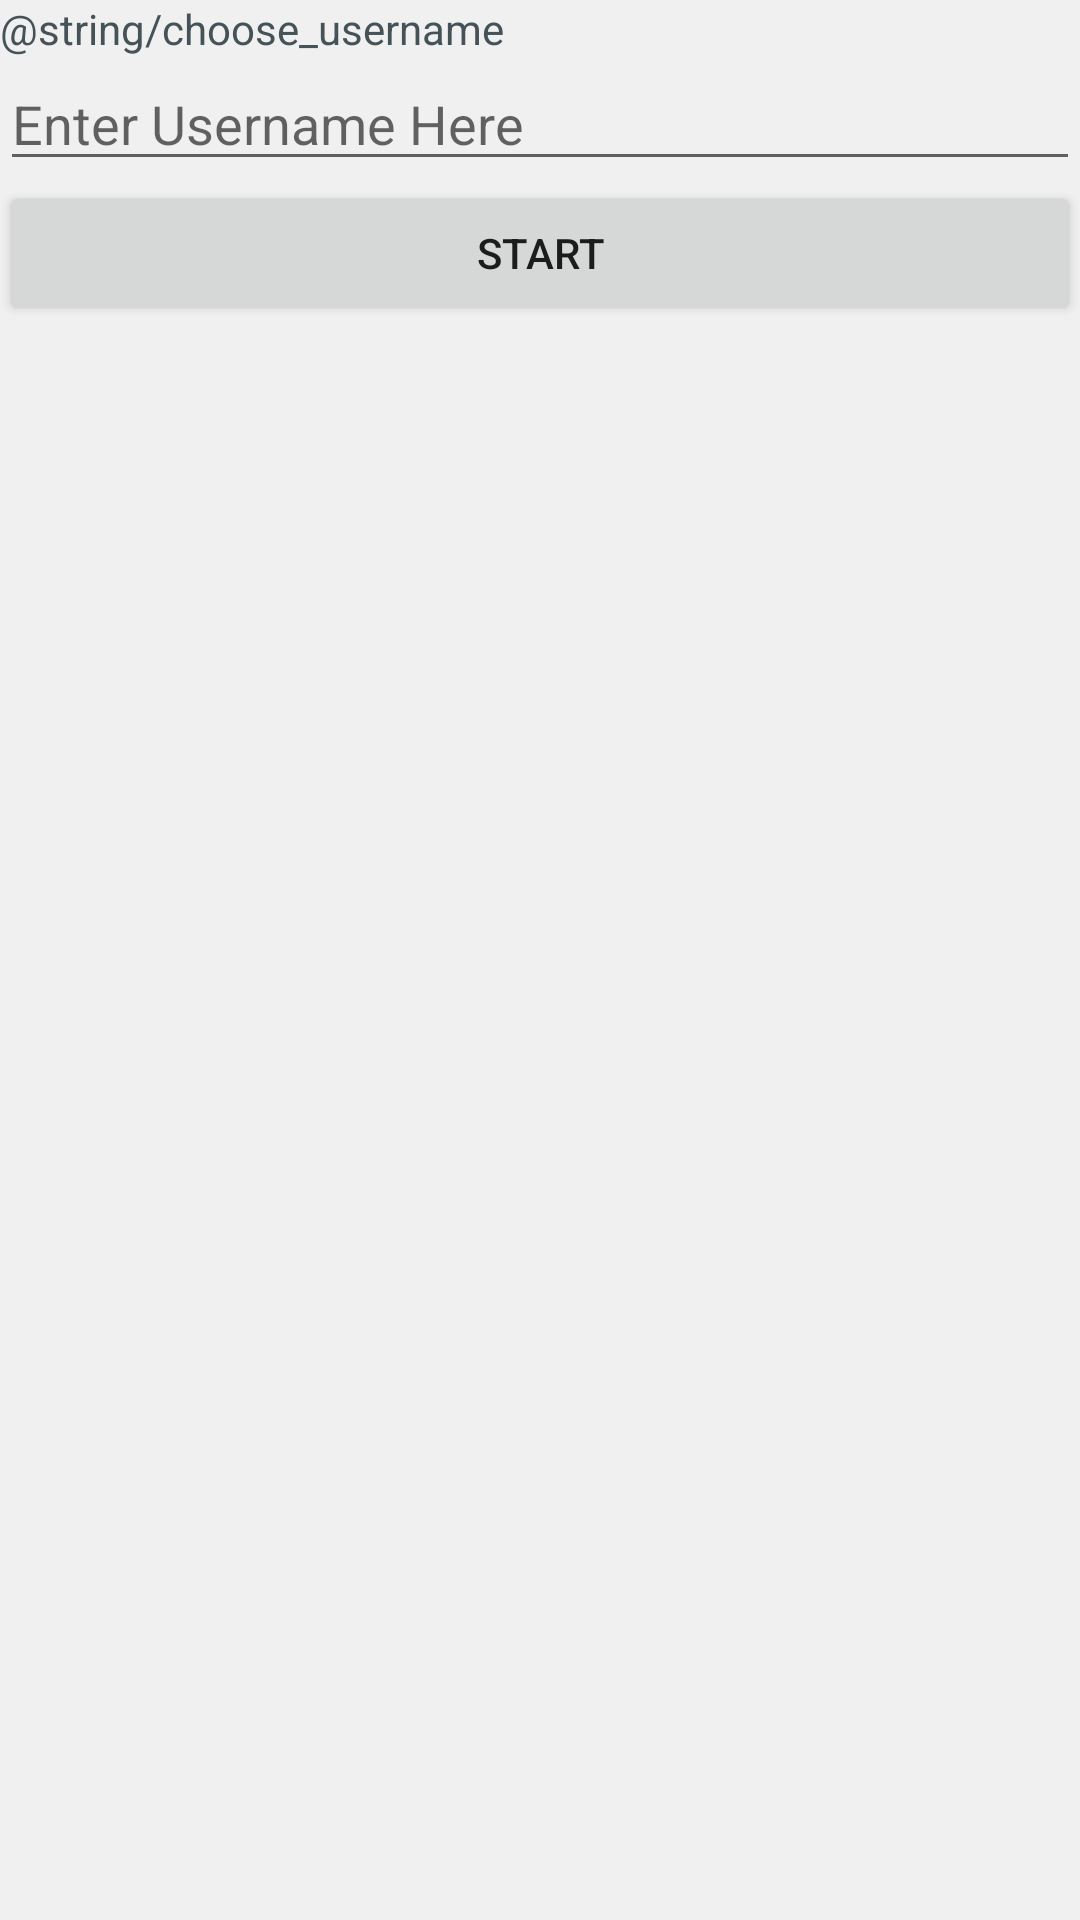

Produce the Android XML layout that renders to this screen, including the resource entries it uses.
<!-- AndroidManifest.xml: application theme AppTheme -->
<!-- res/layout/activity_login.xml -->
<?xml version="1.0" encoding="utf-8"?>
<LinearLayout xmlns:android="http://schemas.android.com/apk/res/android"
    android:id="@+id/login_layout"
    android:layout_width="match_parent"
    android:layout_height="match_parent"
    android:orientation="vertical">

    <TextView
        android:id="@+id/textView"
        android:layout_width="match_parent"
        android:layout_height="wrap_content"
        android:text="@string/choose_username" />

    <EditText
        android:id="@+id/usernameEditText"
        android:layout_width="match_parent"
        android:layout_height="wrap_content"
        android:ems="10"
        android:hint="Enter Username Here"
        android:inputType="textPersonName" />

    <Button
        android:id="@+id/startButton"
        android:layout_width="match_parent"
        android:layout_height="wrap_content"
        android:text="Start" />

</LinearLayout>
<!-- resources referenced by this layout -->
<resources>
  <style name="AppTheme" parent="Theme.AppCompat.Light.DarkActionBar">
          
          <item name="colorPrimary">@color/colorPrimary</item>
          <item name="colorPrimaryDark">@color/colorPrimaryDark</item>
          <item name="colorAccent">@color/colorAccent</item>
          <item name="android:windowBackground">@color/background</item>
          <item name="android:textViewStyle">@style/MyTextViewStyle</item>
      </style>
  <color name="colorPrimary">#00AA8D</color>
  <color name="colorPrimaryDark">#008975</color>
  <color name="colorAccent">#FFA000</color>
  <color name="background">#F0F0F0</color>
  <style name="MyTextViewStyle" parent="android:Widget.TextView">
          <item name="android:textColor">@color/textColor</item>
      </style>
  <color name="textColor">#455358</color>
</resources>
